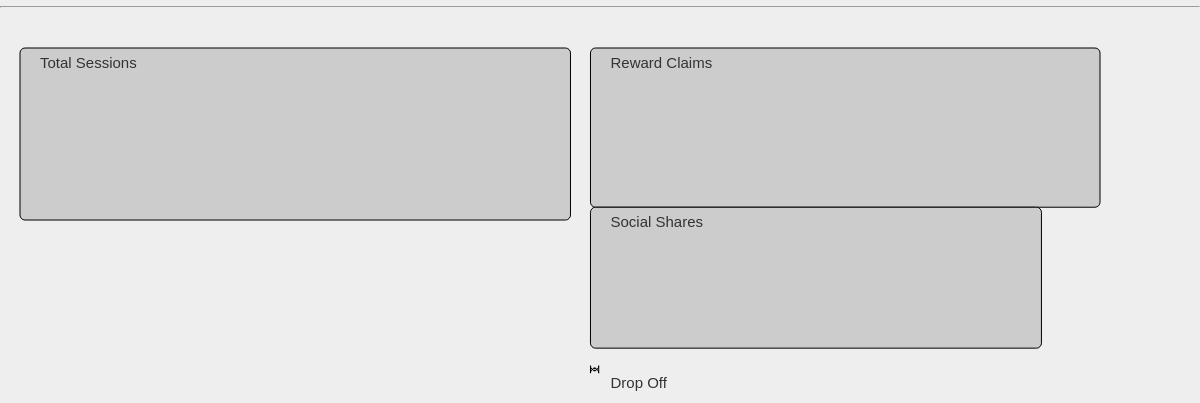
D3 v3 page, settled after 480 driven frames (8 s of simulated time); the page loaded 1 data file(s).


// ── blobs.js
// Blobs of totals
var xProportion = 0.08,
    yProportion = 0.025,
    h = 1000,
    w = 1200,
    padding = 20,
    yPos = 0,
    xPos = 0;

// TOTAL SESSIONS
var sessions = {
    total: 0,
    name: "Total Sessions"
}
//  TOTAL REWARD CLAIMS
var claim = {
    total: 0,
    name: "Reward Claims"
}
var noClaim = {
    total: 0,
    name: "Unclaimed Rewards"
}
// TOTAL SOCIAL SHARES
var social = {
    total: 0,
    name: "Social Shares"
}
var noShare = {
    total: 0,
    name: "Unshared Sessions"
}
// TOTAL DROPOFF
var dropOff = {
    total: 0,
    name: "Drop Off"
}

var blobsWrapper = d3.select("body")
        .append("svg")
        .classed("blobs-wrapper", true)
        .attr({
            height: h,
            width: w
        });

var dataset = d3.csv("sessions-less-shares.csv",
    function(error, csv_file) {

        // NEST DATA ACCORDING TO DATE
        data = d3.nest()
                .key(function(d) {
                    return d.date;
                })
                .entries(csv_file);

        // ADD VALUES TO GLOBAL VARIABLES
        calculateTotals(data);
        

        // DRAW THE VARIABLES AS BLOBS
        drawBlob(sessions);
        drawBlob(claim);
        drawBlob(social);
        drawBlob(dropOff);
    }
);

function calculateTotals(data) {
    // CALCULATE TOTALS
    for (var i = 0; i < data.length; i++) {
        sessions.total += data[i].values.length;
        for (var j = 0; j < data[i].values.length; j++) {

            // Calculate Reward Claims
            switch(data[i].values[j].claimed) {
                case "yes":
                    claim.total++;
                    break;
                case "no":
                    noClaim.total++;
                    break;
                default:
                    console.log("There is no entry for this data value");
            };

            // Calculate social shares
            if((data[i].values[j].social) === "") {
                noShare.total++;
            }
            social.total = sessions.total - noShare.total;

            // Calculate dropoff
            if( (data[i].values[j].social === "") && (data[i].values[j].claimed === "no") ) {
                dropOff.total++;
            }
        };
    };
}

function drawBlob(object) {
    
    if(object == sessions) {
        xPos = padding;
    } else {
        xPos = (sessions.total * xProportion) + (padding * 2);
    }

    switch(object) {
        case social:
            yPos = (claim.total * yProportion) + (padding * 2);
            break;
        case dropOff:
            yPos = (claim.total * yProportion) + (social.total * yProportion) + (padding * 3);
            break;
        default:
            yPos = padding * 2;
            break;
    }

    var blobAttr = {
        height: object.total * yProportion,
        width: object.total * xProportion,
        x: xPos,
        y: yPos
    }

    blobsWrapper
        .append("path")
        .attr("d", 
            roundedRect(
                blobAttr.x,
                blobAttr.y,
                blobAttr.width,
                blobAttr.height,
                5) 
            )
        .attr({
            fill: "#ccc",
            stroke: "#000",
            class: object.name
        });

    addBlobName(object);
    
}

function addBlobName(object) {
    blobsWrapper
        .append("text")
        .text(object.name)
        .attr({
            x: function() {
                if(object == sessions) {
                    return padding * 2;
                } else {
                    return (sessions.total * xProportion) + (padding * 3);
                }
            },
            y: function() {
                switch(object) {
                    case social:
                        return (claim.total * yProportion) + (padding * 3);
                        break;
                    case dropOff:
                        return (claim.total * yProportion) + (social.total * yProportion) + (padding * 4);
                        break;
                    default:
                        return padding * 3;
                        break;
                }
            },
            fill: "#333",
            "font-family": "sans-serif",
            "font-size": "15px",
            "text-anchor": "right"
        });
}

// FUNCTION FOR DRAWING THE PATHS
// The top-left corner is ⟨x,y⟩.
function roundedRect(x, y, width, height, radius) {
  return "M" + (x + radius) + "," + y
       + "h" + (width - 2 * radius)
       + "a" + radius + "," + radius + " 0 0 1 " + radius + "," + radius
       + "v" + (height - 2 * radius)
       + "a" + radius + "," + radius + " 0 0 1 " + -radius + "," + radius
       + "h" + (- width + 2 * radius)
       + "a" + radius + "," + radius + " 0 0 1 " + -radius + "," + -radius
       + "v" + (- height + 2 * radius)
       + "a" + radius + "," + radius + " 0 0 1 " + radius + "," + -radius
       + "z";
}




### data: sessions-less-shares.csv
date, time, id, returning, reward, location, claimed, social, socialshares
2014-10-01, 00:45:22, 10017, new, tickets, 4, no, inst, 
2014-10-01, 00:45:22, 10041, new, tickets, 4, no, fb, 
2014-10-01, 00:45:22, 10018, new, tickets, 3, yes, fb, 
2014-10-01, 01:45:22, 10042, new, tickets, 5, no, inst, 
2014-10-01, 02:45:22, 10019, new, tickets, 4, yes, , 
2014-10-01, 02:45:22, 10043, new, tickets, 2, no, fb, 
2014-10-01, 02:45:22, 10020, new, tickets, 5, no, , 
2014-10-01, 02:45:22, 10044, new, tickets, 2, no, fb, 
2014-10-01, 02:45:22, 10021, new, tickets, 4, no, fb, 
2014-10-01, 06:45:22, 10045, new, tickets, 3, yes, , 
2014-10-01, 06:45:22, 10022, new, tickets, 1, no, tw, 
2014-10-01, 06:45:22, 10046, new, tickets, 1, no, fb, 
2014-10-01, 06:45:22, 10023, new, tickets, 3, yes, Em, 
2014-10-01, 06:45:22, 10047, new, tickets, 2, yes, , 
2014-10-01, 06:45:22, 10024, returning, tickets, 5, yes, inst, 
2014-10-01, 07:45:22, 10048, new, tickets, 2, yes, Em, 
2014-10-01, 07:45:22, 10001, new, ticket, 3, yes, , 
2014-10-01, 07:45:22, 10025, returning, tickets, 4, yes, inst, 
2014-10-01, 08:45:22, 10049, new, tickets, 3, yes, inst, 
2014-10-01, 09:45:22, 10002, new, ticket, 4, yes, fb, fb
2014-10-01, 09:45:22, 10026, returning, tickets, 5, yes, , 
2014-10-01, 09:45:22, 10050, new, tickets, 2, yes, inst, 
2014-10-01, 09:45:22, 10003, new, ticket, 3, yes, fb, 
2014-10-01, 09:45:22, 10027, new, tickets, 5, yes, fb, 
2014-10-01, 09:45:22, 10051, new, tickets, 4, yes, fb, 
2014-10-01, 11:45:22, 10004, new, ticket, 5, no, Em, 
2014-10-01, 12:45:22, 10028, new, ticket, 3, yes, fb, 
2014-10-01, 12:45:22, 10052, new, tickets, 4, no, , 
2014-10-01, 12:45:22, 10005, new, ticket, 4, yes, fb, 
2014-10-01, 12:45:22, 10029, returning, ticket, 1, yes, Em, 
2014-10-01, 12:45:22, 10006, new, ticket, 5, yes, , 
2014-10-01, 13:45:22, 10030, new, ticket, 1, yes, fb, 
2014-10-01, 14:45:22, 10007, new, ticket, 1, no, fb, 
2014-10-01, 14:45:22, 10031, new, ticket, 3, yes, inst, 
2014-10-01, 15:45:22, 10008, new, ticket, 2, no, fb, 
2014-10-01, 16:45:22, 10032, new, ticket, 3, yes, fb, 
2014-10-01, 16:45:22, 10009, new, ticket, 2, no, fb, 
2014-10-01, 16:45:22, 10033, new, ticket, 1, yes, fb, 
2014-10-01, 17:45:22, 10010, new, ticket, 3, no, fb, 
2014-10-01, 17:45:22, 10034, new, ticket, 2, yes, fb, 
2014-10-01, 17:45:22, 10011, new, points, 1, yes, , 
2014-10-01, 17:45:22, 10035, new, ticket, 4, yes, fb, 
2014-10-01, 19:45:22, 10012, new, point, 1, no, , 
2014-10-01, 19:45:22, 10036, new, ticket, 3, no, Em, 
2014-10-01, 20:45:22, 10013, new, tickets, 2, no, , 
2014-10-01, 21:45:22, 10037, new, ticket, 4, yes, fb, 
2014-10-01, 21:45:22, 10014, new, tickets, 4, no, fb, 
2014-10-01, 21:45:22, 10038, new, points, 3, yes, fb, 
2014-10-01, 22:45:22, 10015, new, tickets, 5, yes, fb, 
2014-10-01, 22:45:22, 10039, new, point, 4, no, fb, 
2014-10-01, 22:45:22, 10016, new, tickets, 1, no, fb, 
2014-10-02, 23:45:22, 10040, new, tickets, 1, yes, fb, 
2014-10-02, 00:45:22, 10065, new, points, 2, yes, fb, 
2014-10-02, 00:45:22, 10089, new, ticket, 2, yes, fb, 
2014-10-02, 00:45:22, 10113, returning, ticket, 4, yes, , 
2014-10-02, 00:45:22, 10137, new, ticket, 3, yes, , 
2014-10-02, 01:45:22, 10066, new, point, 2, yes, fb, 
2014-10-02, 02:45:22, 10090, new, ticket, 2, yes, fb, 
2014-10-02, 02:45:22, 10114, new, ticket, 3, no, fb, 
2014-10-02, 02:45:22, 10138, new, ticket, 2, yes, fb, 
... 6,821 more rows